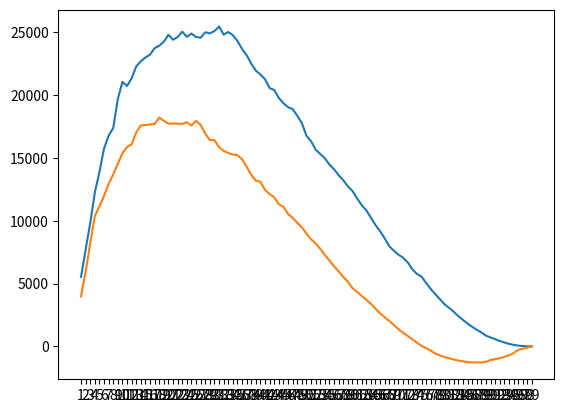

Reproduce this figure in Python.
import random
import matplotlib.pyplot as plt
import numpy as np
def run_optimal_stop(distribution):
    len_candidates = 100
    solution_found_count = {}
    optimal_solution_found_count = {}
    for i in range(1, len_candidates):
        solution_found_count[str(i)] = 0
        optimal_solution_found_count[str(i)] = 0

    for experiment in range(1000):
        candidates = []
        match distribution:
            case "uniform":
                candidates = np.random.uniform(1, 99, len_candidates)
            case "normal":
                candidates = np.random.normal(50, 10, len_candidates)
                candidates = np.clip(candidates, 0, 99)
        optimal_candidate = max(candidates)

        for i in range(1, len_candidates):
            for candidate in candidates[i:-1]:
                if candidate > max(candidates[0:i]):
                    solution_found_count[str(i)] += 1
                    if candidate == optimal_candidate:
                        optimal_solution_found_count[str(i)] += candidate-i
                    break
    return optimal_solution_found_count

# print(run_optimal_stop().items())
x,y = zip(*run_optimal_stop("uniform").items())

plt.plot(x,y)
plt.show()
x,y = zip(*run_optimal_stop("normal").items())

plt.plot(x,y)
plt.show()

